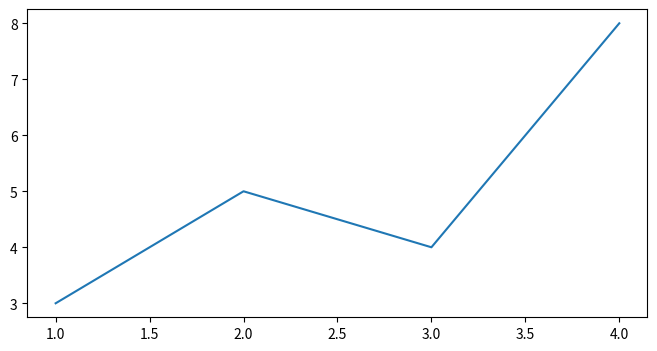

This figure's Python source:
# -*- coding: utf-8 -*-
# ==========================================================================
# Figure size, DPI and saving [matplotlib / Readable, honest charts]
# ==========================================================================
# WHAT IT IS
# figsize=(width, height) is in inches and dpi is dots per inch, so the saved
# image has width × dpi by height × dpi pixels. fig.savefig("chart.png",
# dpi=200, bbox_inches="tight") writes the file — call it before plt.show() in
# a script, because some backends clear the figure after showing. Use a high
# dpi (150–300) for print and 100 for the web. PNG is raster; SVG and PDF stay
# sharp at any size.
#
# WHERE YOU USE IT
# A blurry chart in a slide deck is a DPI problem. Save a PNG at dpi=200 or an
# SVG for documents.
#
# RUN IT:  python 06_style-5.py
#

import matplotlib.pyplot as plt
import matplotlib.image as mpimg

fig, ax = plt.subplots(figsize=(8, 4))
ax.plot([1, 2, 3, 4], [3, 5, 4, 8])
print(fig.get_size_inches(), fig.dpi)
fig.savefig("chart.png", dpi=200)
print(mpimg.imread("chart.png").shape)

# --------------------------------------------------------------------------
# EXPECTED OUTPUT
# [8. 4.] 100.0
# (800, 1600, 4)
